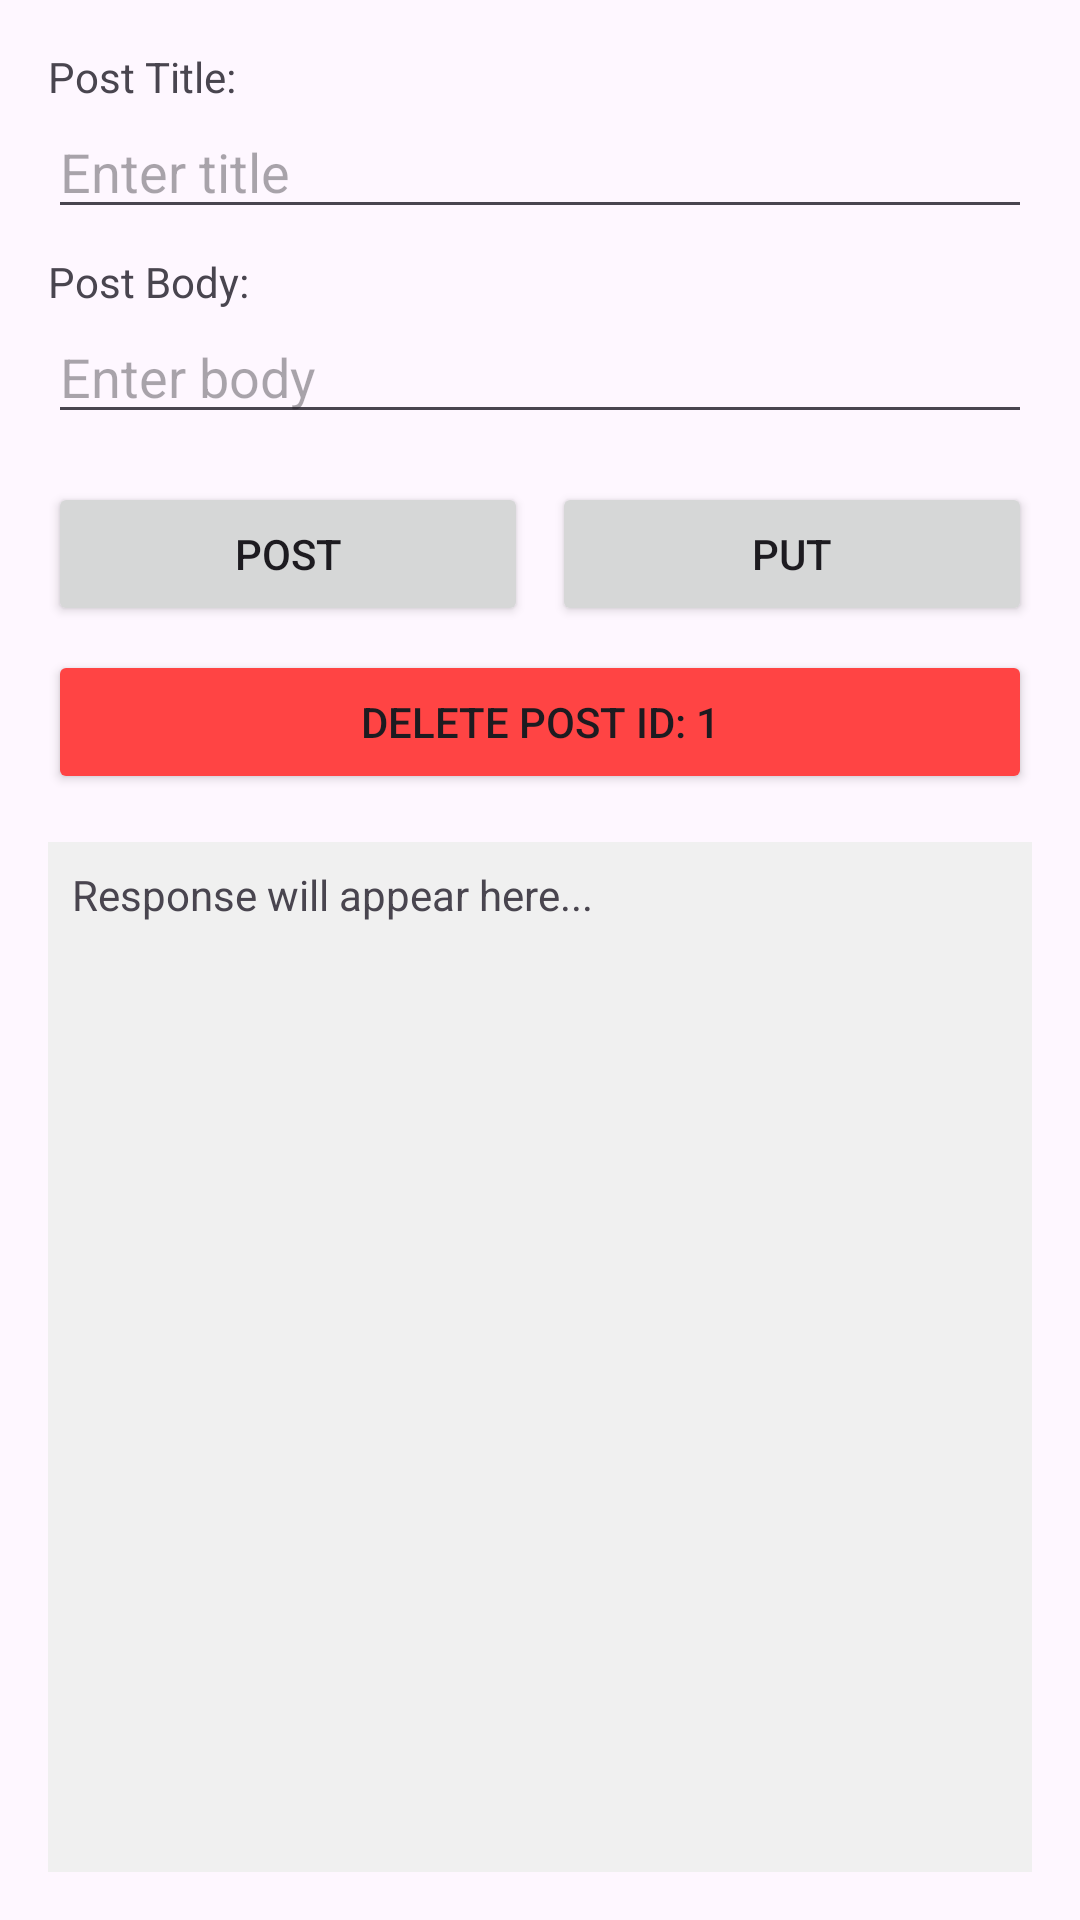

Write the Android layout XML for this screen, with the resource values it uses.
<!-- AndroidManifest.xml: application theme Theme.Application_with_API -->
<!-- res/layout/activity_crud.xml -->
<?xml version="1.0" encoding="utf-8"?>
<androidx.constraintlayout.widget.ConstraintLayout xmlns:android="http://schemas.android.com/apk/res/android"
    xmlns:app="http://schemas.android.com/apk/res-auto"
    xmlns:tools="http://schemas.android.com/tools"
    android:id="@+id/main"
    android:layout_width="match_parent"
    android:layout_height="match_parent"
    android:padding="16dp"
    tools:context=".CrudActivity">

    <TextView
        android:id="@+id/textTitleLabel"
        android:layout_width="wrap_content"
        android:layout_height="wrap_content"
        android:text="Post Title:"
        app:layout_constraintStart_toStartOf="parent"
        app:layout_constraintTop_toTopOf="parent" />

    <EditText
        android:id="@+id/editTitle"
        android:layout_width="0dp"
        android:layout_height="wrap_content"
        android:hint="Enter title"
        app:layout_constraintEnd_toEndOf="parent"
        app:layout_constraintStart_toStartOf="parent"
        app:layout_constraintTop_toBottomOf="@id/textTitleLabel" />

    <TextView
        android:id="@+id/textBodyLabel"
        android:layout_width="wrap_content"
        android:layout_height="wrap_content"
        android:layout_marginTop="8dp"
        android:text="Post Body:"
        app:layout_constraintStart_toStartOf="parent"
        app:layout_constraintTop_toBottomOf="@id/editTitle" />

    <EditText
        android:id="@+id/editBody"
        android:layout_width="0dp"
        android:layout_height="wrap_content"
        android:hint="Enter body"
        app:layout_constraintEnd_toEndOf="parent"
        app:layout_constraintStart_toStartOf="parent"
        app:layout_constraintTop_toBottomOf="@id/textBodyLabel" />

    <LinearLayout
        android:id="@+id/layoutButtons"
        android:layout_width="0dp"
        android:layout_height="wrap_content"
        android:layout_marginTop="16dp"
        android:orientation="horizontal"
        app:layout_constraintEnd_toEndOf="parent"
        app:layout_constraintStart_toStartOf="parent"
        app:layout_constraintTop_toBottomOf="@id/editBody">

        <Button
            android:id="@+id/buttonCreate"
            android:layout_width="0dp"
            android:layout_height="wrap_content"
            android:layout_weight="1"
            android:layout_marginEnd="4dp"
            android:text="POST" />

        <Button
            android:id="@+id/buttonUpdate"
            android:layout_width="0dp"
            android:layout_height="wrap_content"
            android:layout_weight="1"
            android:layout_marginStart="4dp"
            android:text="PUT" />
    </LinearLayout>

    <Button
        android:id="@+id/buttonDelete"
        android:layout_width="0dp"
        android:layout_height="wrap_content"
        android:layout_marginTop="8dp"
        android:backgroundTint="@android:color/holo_red_light"
        android:text="DELETE Post ID: 1"
        app:layout_constraintEnd_toEndOf="parent"
        app:layout_constraintStart_toStartOf="parent"
        app:layout_constraintTop_toBottomOf="@id/layoutButtons" />

    <ProgressBar
        android:id="@+id/progressBar"
        android:layout_width="wrap_content"
        android:layout_height="wrap_content"
        android:visibility="gone"
        app:layout_constraintBottom_toBottomOf="parent"
        app:layout_constraintEnd_toEndOf="parent"
        app:layout_constraintStart_toStartOf="parent"
        app:layout_constraintTop_toBottomOf="@id/buttonDelete" />

    <TextView
        android:id="@+id/textResponse"
        android:layout_width="0dp"
        android:layout_height="0dp"
        android:layout_marginTop="16dp"
        android:background="#F0F0F0"
        android:gravity="top"
        android:padding="8dp"
        android:text="Response will appear here..."
        app:layout_constraintBottom_toBottomOf="parent"
        app:layout_constraintEnd_toEndOf="parent"
        app:layout_constraintStart_toStartOf="parent"
        app:layout_constraintTop_toBottomOf="@id/buttonDelete"
        app:layout_constraintVertical_bias="0" />

</androidx.constraintlayout.widget.ConstraintLayout>
<!-- resources referenced by this layout -->
<resources>
  <style name="Theme.Application_with_API" parent="Base.Theme.Application_with_API" />
  <style name="Base.Theme.Application_with_API" parent="Theme.Material3.DayNight.NoActionBar">
          
          
      </style>
</resources>
